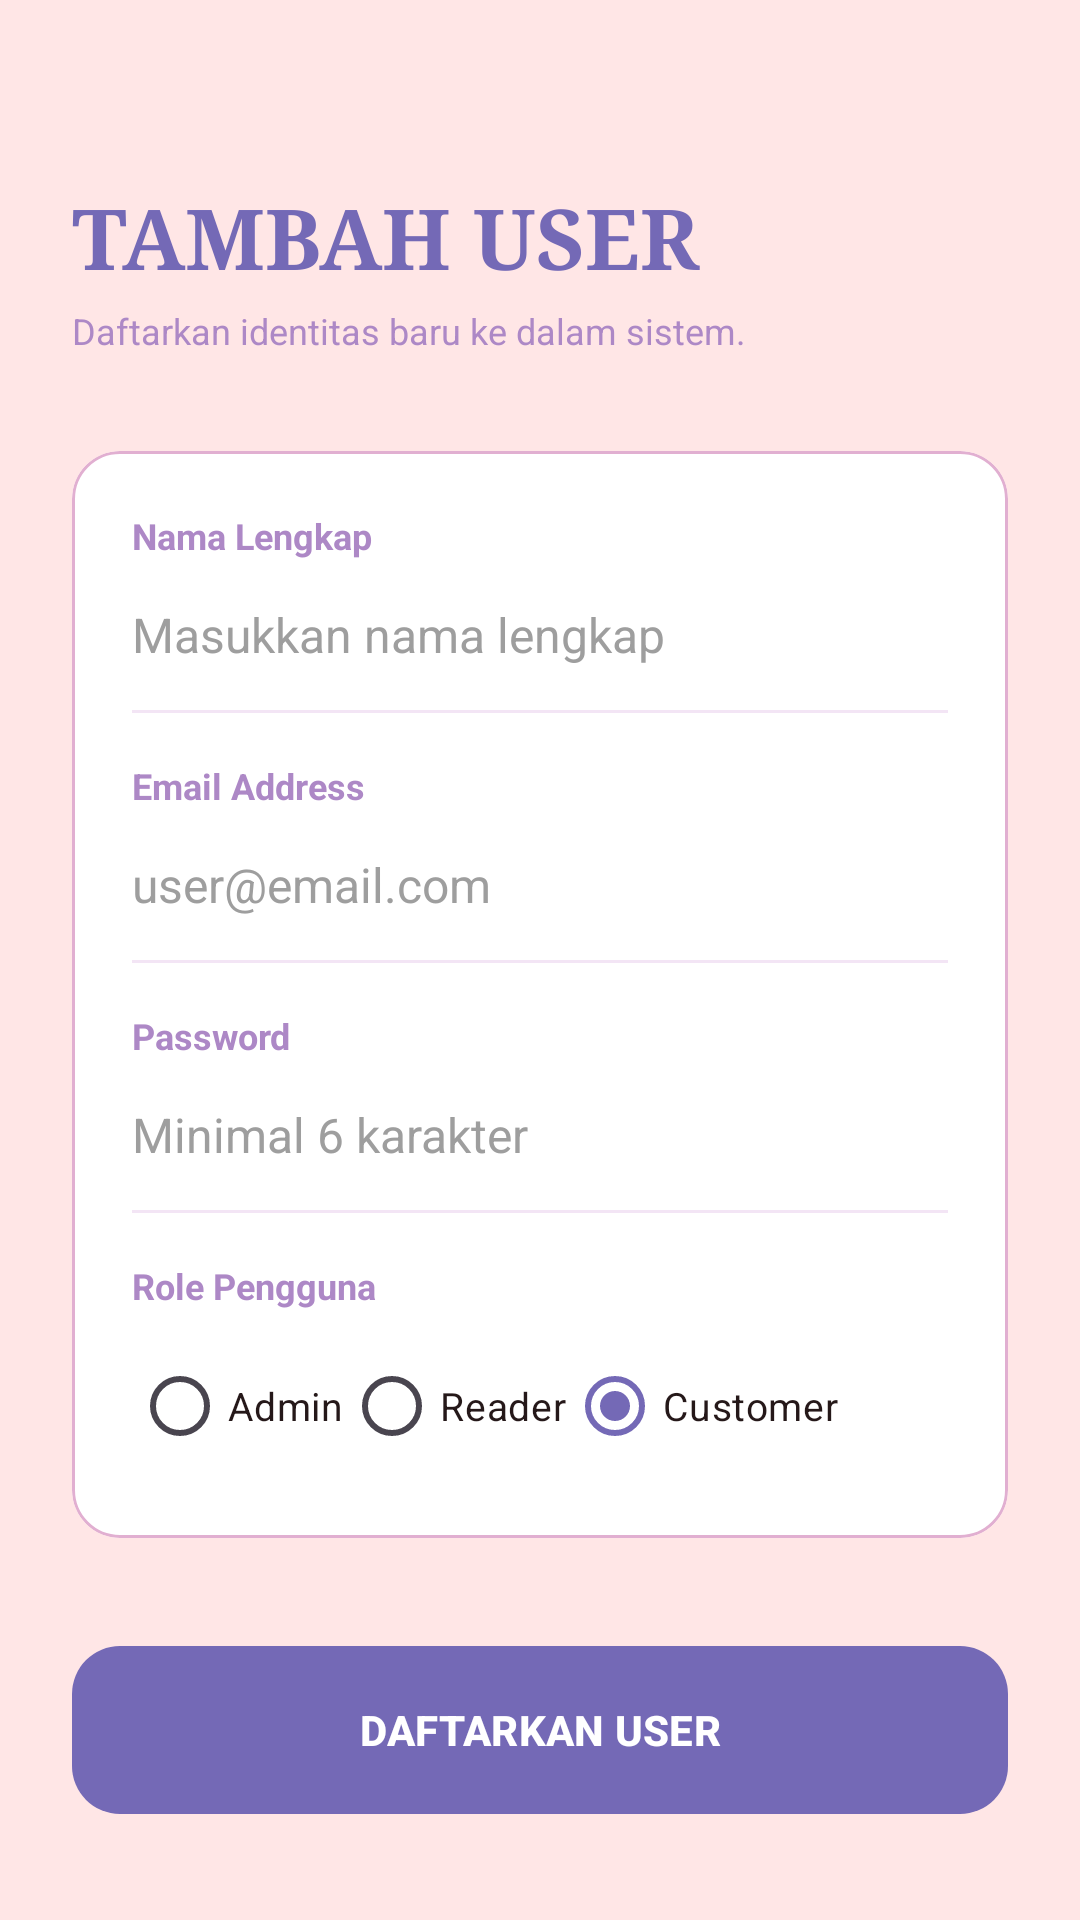

Android layout source for this screen:
<!-- AndroidManifest.xml: application theme Theme.Tarot -->
<!-- res/layout/activity_admin_add_user.xml -->
<?xml version="1.0" encoding="utf-8"?>
<LinearLayout xmlns:android="http://schemas.android.com/apk/res/android"
    xmlns:app="http://schemas.android.com/apk/res-auto"
    android:layout_width="match_parent"
    android:layout_height="match_parent"
    android:background="#FFE6E6"
    android:orientation="vertical"
    android:padding="24dp">

    <TextView
        android:layout_width="wrap_content"
        android:layout_height="wrap_content"
        android:layout_marginTop="36dp"
        android:fontFamily="serif"
        android:text="TAMBAH USER"
        android:textColor="#7469B6"
        android:textSize="28sp"
        android:textStyle="bold" />

    <TextView
        android:layout_width="match_parent"
        android:layout_height="wrap_content"
        android:layout_marginTop="4dp"
        android:text="Daftarkan identitas baru ke dalam sistem."
        android:textColor="#AD88C6"
        android:textSize="12sp" />

    <com.google.android.material.card.MaterialCardView
        android:layout_width="match_parent"
        android:layout_height="wrap_content"
        android:layout_marginTop="32dp"
        app:cardBackgroundColor="#FFFFFF"
        app:cardCornerRadius="16dp"
        app:cardElevation="0dp"
        app:strokeColor="#E1AFD1"
        app:strokeWidth="1dp">

        <LinearLayout
            android:layout_width="match_parent"
            android:layout_height="wrap_content"
            android:orientation="vertical"
            android:padding="20dp">

            <TextView
                android:layout_width="wrap_content"
                android:layout_height="wrap_content"
                android:text="Nama Lengkap"
                android:textColor="#AD88C6"
                android:textSize="12sp"
                android:textStyle="bold" />

            <EditText
                android:id="@+id/etName"
                android:layout_width="match_parent"
                android:layout_height="50dp"
                android:background="@android:color/transparent"
                android:hint="Masukkan nama lengkap"
                android:inputType="textPersonName"
                android:textColor="#251819"
                android:textColorHint="#9E9E9E"
                android:textSize="16sp" />

            <View
                android:layout_width="match_parent"
                android:layout_height="1dp"
                android:background="#F3E5F5" />

            <TextView
                android:layout_width="wrap_content"
                android:layout_height="wrap_content"
                android:layout_marginTop="16dp"
                android:text="Email Address"
                android:textColor="#AD88C6"
                android:textSize="12sp"
                android:textStyle="bold" />

            <EditText
                android:id="@+id/etEmail"
                android:layout_width="match_parent"
                android:layout_height="50dp"
                android:background="@android:color/transparent"
                android:hint="user@email.com"
                android:inputType="textEmailAddress"
                android:textColor="#251819"
                android:textColorHint="#9E9E9E"
                android:textSize="16sp" />

            <View
                android:layout_width="match_parent"
                android:layout_height="1dp"
                android:background="#F3E5F5" />

            <TextView
                android:layout_width="wrap_content"
                android:layout_height="wrap_content"
                android:layout_marginTop="16dp"
                android:text="Password"
                android:textColor="#AD88C6"
                android:textSize="12sp"
                android:textStyle="bold" />

            <EditText
                android:id="@+id/etPassword"
                android:layout_width="match_parent"
                android:layout_height="50dp"
                android:background="@android:color/transparent"
                android:hint="Minimal 6 karakter"
                android:inputType="textPassword"
                android:textColor="#251819"
                android:textColorHint="#9E9E9E"
                android:textSize="16sp" />

            <View
                android:layout_width="match_parent"
                android:layout_height="1dp"
                android:background="#F3E5F5" />

            <TextView
                android:layout_width="wrap_content"
                android:layout_height="wrap_content"
                android:layout_marginTop="16dp"
                android:text="Role Pengguna"
                android:textColor="#AD88C6"
                android:textSize="12sp"
                android:textStyle="bold" />

            <RadioGroup
                android:id="@+id/rgRole"
                android:layout_width="match_parent"
                android:layout_height="wrap_content"
                android:layout_marginTop="8dp"
                android:orientation="horizontal">

                <RadioButton
                    android:id="@+id/rbAdmin"
                    android:layout_width="wrap_content"
                    android:layout_height="wrap_content"
                    android:text="Admin"
                    android:textColor="#251819"
                    android:textSize="13sp" />

                <RadioButton
                    android:id="@+id/rbReader"
                    android:layout_width="wrap_content"
                    android:layout_height="wrap_content"
                    android:text="Reader"
                    android:textColor="#251819"
                    android:textSize="13sp" />

                <RadioButton
                    android:id="@+id/rbCustomer"
                    android:layout_width="wrap_content"
                    android:layout_height="wrap_content"
                    android:checked="true"
                    android:text="Customer"
                    android:textColor="#251819"
                    android:textSize="13sp" />

            </RadioGroup>

        </LinearLayout>
    </com.google.android.material.card.MaterialCardView>

    <com.google.android.material.button.MaterialButton
        android:id="@+id/btnSave"
        android:layout_width="match_parent"
        android:layout_height="64dp"
        android:layout_marginTop="32dp"
        android:text="DAFTARKAN USER"
        android:textStyle="bold"
        app:backgroundTint="#7469B6"
        app:cornerRadius="16dp" />

</LinearLayout>
<!-- resources referenced by this layout -->
<resources>
  <style name="Theme.Tarot" parent="Base.Theme.Tarot" />
  <style name="Base.Theme.Tarot" parent="Theme.Material3.DayNight.NoActionBar">
          <item name="colorPrimary">#7469B6</item>
          <item name="colorOnPrimary">#FFFFFF</item>
          <item name="colorPrimaryContainer">#F3E5F5</item>
  
          <item name="android:windowBackground">#FFE6E6</item>
  
          <item name="android:statusBarColor">#7469B6</item>
          <item name="android:windowLightStatusBar">false</item>
  
          <item name="android:editTextColor">#251819</item>
          <item name="android:textColorPrimary">#251819</item>
  
          <item name="searchViewStyle">@style/TarotSearchViewStyle</item>
      </style>
  <style name="TarotSearchViewStyle" parent="Widget.AppCompat.SearchView">
          <item name="queryBackground">@null</item>
          <item name="android:editTextColor">#251819</item>
          <item name="android:textColor">#251819</item>
          <item name="android:textColorHint">#AD88C6</item>
          <item name="android:textCursorDrawable">@null</item>
      </style>
</resources>
